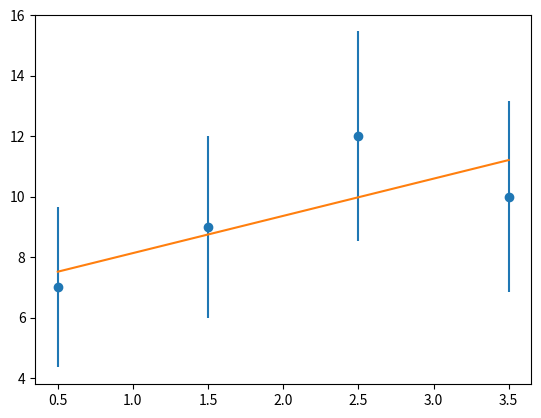

Here is the Python script that generated this plot:
import numpy as np
import matplotlib.pyplot as plt

def f(mass, a, b):
    return np.zeros(N) + a*mass + b
a = 10 # init. the const. function
b = 1 # y-intersect
N = 4

counts = np.array([7,9,12,10]) # data points
mass = np.array([0.5,1.5,2.5,3.5]) # mass of pumpkins
error = np.sqrt(counts) # errors poisson error 
print("Mass (x)" , mass)
print("Counts (y) ", counts)
print("Error on counts = ", error)

A = f(mass, a, b)
print(A)

start = (10,1)


from scipy.optimize import curve_fit

popt, pcov = curve_fit(f, mass, counts, sigma = error, p0 = start, absolute_sigma=True)
print(popt)
print(pcov)

perr = (np.sqrt(np.diag(pcov)))
print(perr)
print(*popt)

Nexp = f(mass, *popt)
r = counts-Nexp
chisq = np.sum((r/error)**2)
df = N - 2

print("chisq = ",chisq,",df = ",df)
plt.errorbar(mass, counts, yerr = error, fmt='o') # data point drawing
plt.plot(mass, Nexp) # line or model drawing
plt.show()
